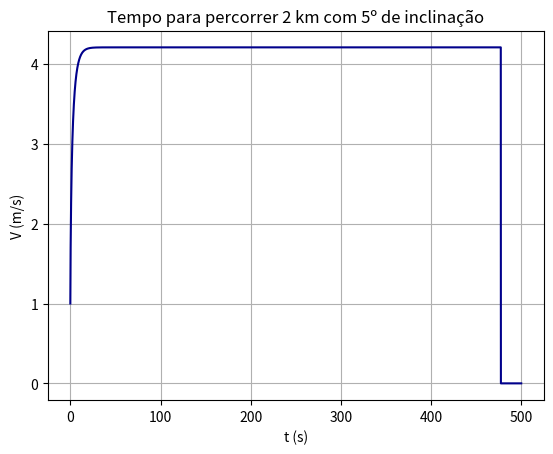

Recreate this plot in Python.
import numpy as np
import matplotlib.pyplot as plt
import math

dt=0.001
ti= 0
tf=500.00
n=int((tf-ti)/dt)

t=np.linspace(ti,tf,n)

potencia=0.4*735.49875
mu=0.004
Cres=0.9
A=0.3
densidade=1.225
massa=75
g=9.8
teta=math.radians(5)
v0x=1
fAtrito=-mu*massa*g*math.cos(teta)
# [redacted]

#Aqui uso n+1 por ser mais facil interpretar a formula da integração --> nós usamos sempre n
vel=np.empty(n)
vx=np.empty(n)
x=np.empty(n)
ax=np.empty(n)
vx=np.empty(n)
aresx=np.empty(n)
fCil=np.empty(n)

vx[0]=v0x
x[0]=0
tolerancia=0.00000001
pesoX=-massa*g*math.sin(teta)

for i in range(n-1):
    vel[i]=np.sqrt(vx[i]**2)
    aresx[i]=-Cres/(2*massa)*A*densidade*vel[i]*vx[i]
    fCil[i]=potencia/(massa*vel[i])
    
    ax[i]=fAtrito/massa+aresx[i]+fCil[i]+pesoX/massa
    vx[i+1]=vx[i]+ax[i]*dt
    x[i+1]=x[i]+vx[i]*dt
    
    #velocidade terminal: considerar um valor muito pequeno a partir do qual e igual
    if (x[i+1]>=2000):
        print ("temp x=2km = ",t[i],"s")
        break

vel[i+1]=np.sqrt(vx[i+1]**2)


plt.plot(t,vel, color = "darkblue")
#plt.plot(t,energia,label='W Res')
plt.ylabel('V (m/s)')
plt.xlabel( 't (s)' )
plt.grid()
plt.title("Tempo para percorrer 2 km com 5º de inclinação")